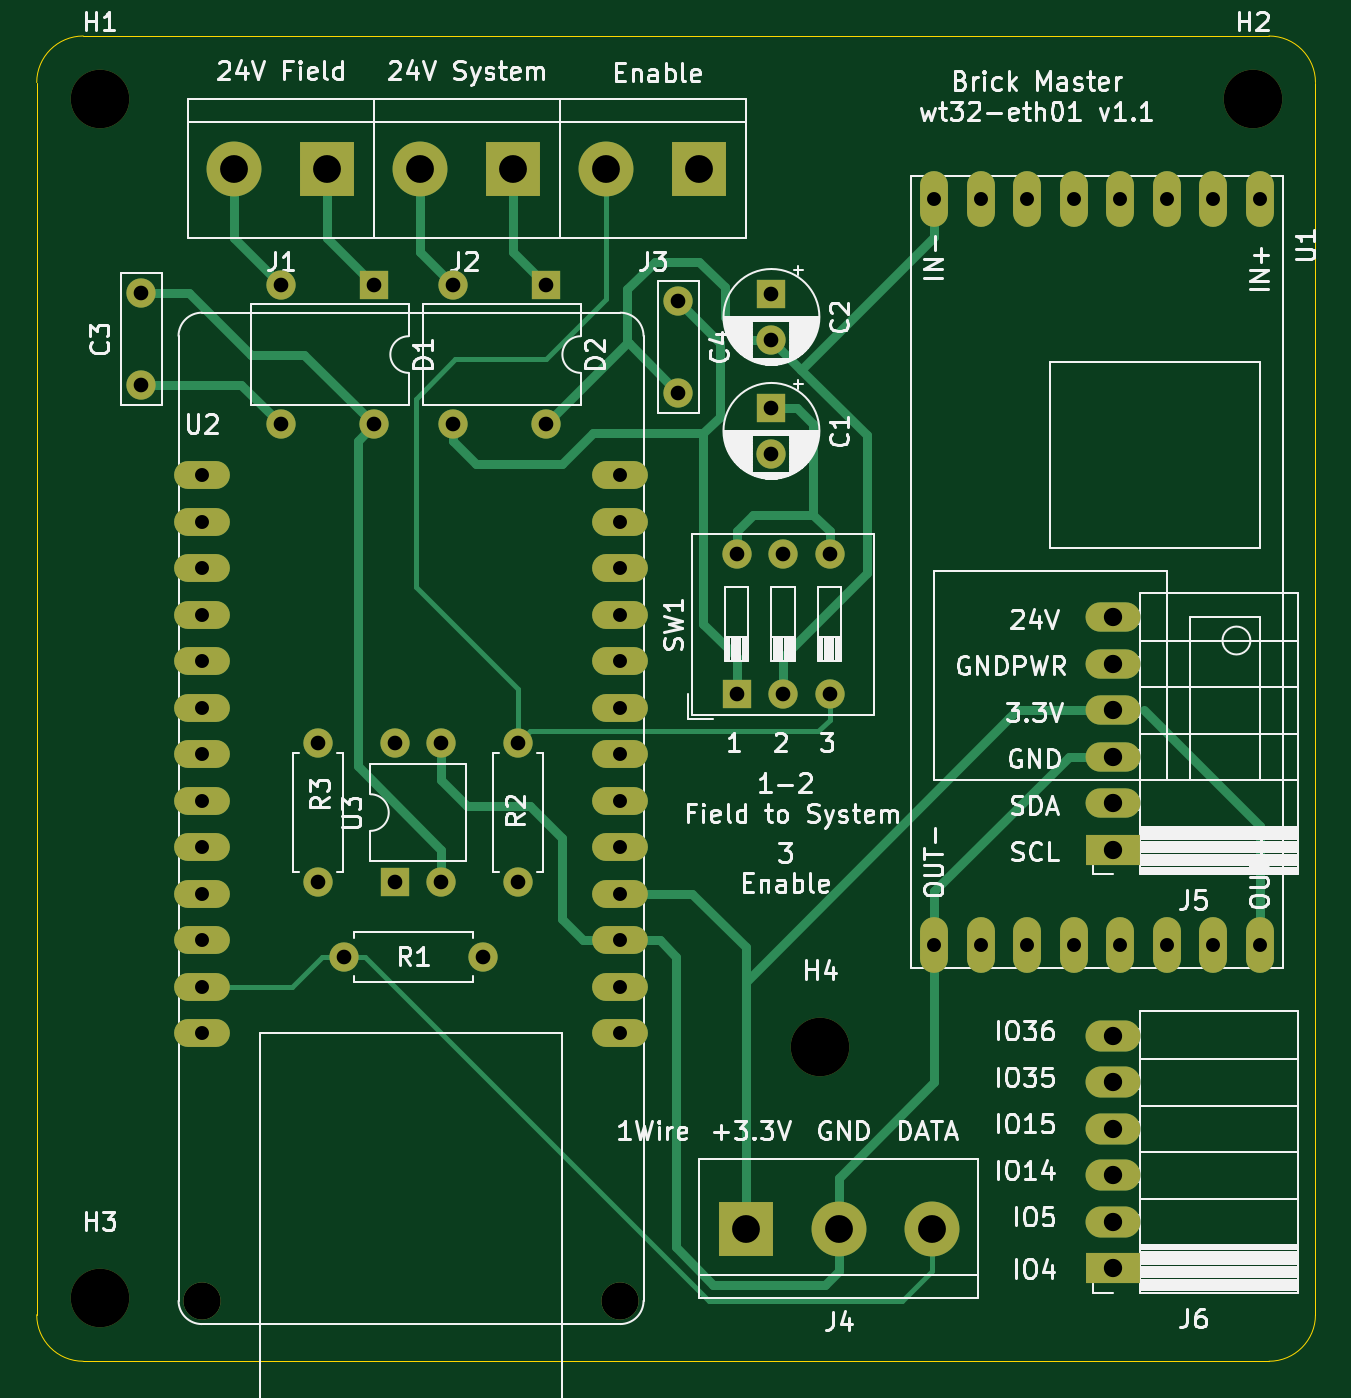
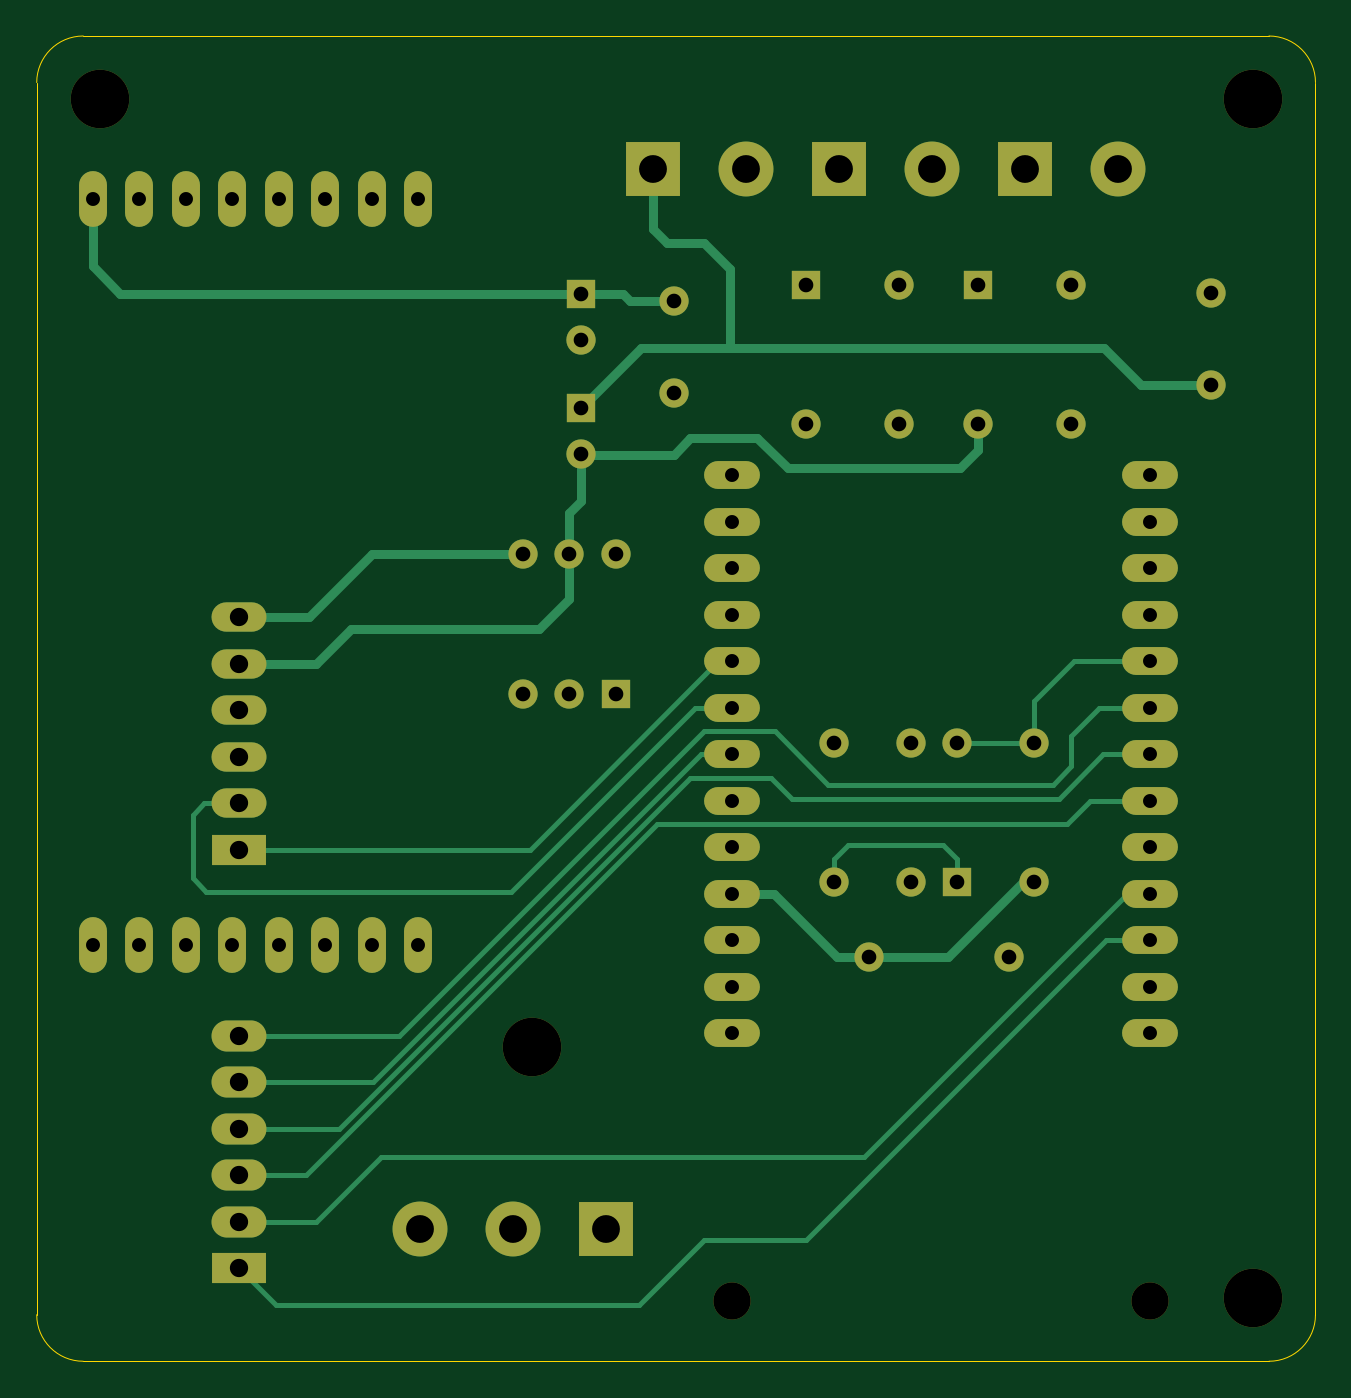
Circuit board: 9 layer files. Board 69.8 x 72.4 mm.
- bottom_copper: B_Cu.gbl (8678 bytes)
- bottom_mask: B_Mask.gbs (3541 bytes)
- bottom_silk: B_SilkS.gbo (3544 bytes)
- drill: Drill.drl (1760 bytes)
- outline: Edge_Cuts.gm1 (1102 bytes)
- top_copper: F_Cu.gtl (9252 bytes)
- top_mask: F_Mask.gts (3541 bytes)
- paste: F_Paste.gtp (564 bytes)
- top_silk: F_SilkS.gto (75305 bytes)

=== bottom_copper: B_Cu.gbl (8678 bytes, source omitted) ===
=== bottom_mask: B_Mask.gbs ===
G04 #@! TF.GenerationSoftware,KiCad,Pcbnew,5.1.10-88a1d61d58~90~ubuntu20.04.1*
G04 #@! TF.CreationDate,2021-07-14T18:43:21+02:00*
G04 #@! TF.ProjectId,master-wt32-eth01,6d617374-6572-42d7-9774-33322d657468,rev?*
G04 #@! TF.SameCoordinates,PX3a22d00PY8062360*
G04 #@! TF.FileFunction,Soldermask,Bot*
G04 #@! TF.FilePolarity,Negative*
%FSLAX46Y46*%
G04 Gerber Fmt 4.6, Leading zero omitted, Abs format (unit mm)*
G04 Created by KiCad (PCBNEW 5.1.10-88a1d61d58~90~ubuntu20.04.1) date 2021-07-14 18:43:21*
%MOMM*%
%LPD*%
G01*
G04 APERTURE LIST*
%ADD10C,3.200000*%
%ADD11O,1.524000X3.048000*%
%ADD12O,3.048000X1.524000*%
%ADD13C,2.032000*%
%ADD14R,1.600000X1.600000*%
%ADD15O,1.600000X1.600000*%
%ADD16C,1.600000*%
%ADD17C,3.000000*%
%ADD18R,3.000000X3.000000*%
%ADD19O,3.000000X1.700000*%
%ADD20R,3.000000X1.700000*%
%ADD21O,3.000000X1.600000*%
G04 APERTURE END LIST*
D10*
X106299000Y-109855000D03*
X66929000Y-123571000D03*
X129921000Y-58039000D03*
X66929000Y-58039000D03*
D11*
X115062000Y-104267000D03*
X117602000Y-104267000D03*
X120142000Y-104267000D03*
X122682000Y-104267000D03*
X125222000Y-104267000D03*
X127762000Y-104267000D03*
X115062000Y-63500000D03*
X117602000Y-63500000D03*
X120142000Y-63500000D03*
X122682000Y-63500000D03*
X125222000Y-63500000D03*
X127762000Y-63500000D03*
X130302000Y-104267000D03*
X112522000Y-104267000D03*
X112522000Y-63500000D03*
X130302000Y-63500000D03*
D12*
X72517000Y-109093000D03*
X72517000Y-78613000D03*
X72517000Y-81153000D03*
X72517000Y-83693000D03*
X72517000Y-86233000D03*
X72517000Y-88773000D03*
X72517000Y-91313000D03*
X72517000Y-93853000D03*
X72517000Y-96393000D03*
X72517000Y-98933000D03*
X72517000Y-101473000D03*
X72517000Y-104013000D03*
X72517000Y-106553000D03*
X95377000Y-109093000D03*
X95377000Y-106553000D03*
X95377000Y-104013000D03*
X95377000Y-101473000D03*
X95377000Y-98933000D03*
X95377000Y-96393000D03*
X95377000Y-93853000D03*
X95377000Y-91313000D03*
X95377000Y-88773000D03*
X95377000Y-86233000D03*
X95377000Y-83693000D03*
X95377000Y-81153000D03*
X95377000Y-78613000D03*
D13*
X95377000Y-123698000D03*
X72517000Y-123698000D03*
D14*
X91313000Y-68199000D03*
D15*
X86233000Y-75819000D03*
X86233000Y-68199000D03*
X91313000Y-75819000D03*
D14*
X81915000Y-68199000D03*
D15*
X76835000Y-75819000D03*
X76835000Y-68199000D03*
X81915000Y-75819000D03*
D16*
X98552000Y-74088000D03*
X98552000Y-69088000D03*
X69215000Y-68660000D03*
X69215000Y-73660000D03*
X103632000Y-71207000D03*
D14*
X103632000Y-68707000D03*
D16*
X103632000Y-77430000D03*
D14*
X103632000Y-74930000D03*
D15*
X78867000Y-93218000D03*
D16*
X78867000Y-100838000D03*
D15*
X83058000Y-93218000D03*
X85598000Y-100838000D03*
X85598000Y-93218000D03*
D14*
X83058000Y-100838000D03*
D15*
X89789000Y-93218000D03*
D16*
X89789000Y-100838000D03*
D15*
X101727000Y-82931000D03*
X106807000Y-90551000D03*
X104267000Y-82931000D03*
X104267000Y-90551000D03*
X106807000Y-82931000D03*
D14*
X101727000Y-90551000D03*
D17*
X94615000Y-61849000D03*
D18*
X99695000Y-61849000D03*
D15*
X80264000Y-104902000D03*
D16*
X87884000Y-104902000D03*
D17*
X112395000Y-119761000D03*
X107315000Y-119761000D03*
D18*
X102235000Y-119761000D03*
D17*
X84455000Y-61849000D03*
D18*
X89535000Y-61849000D03*
D17*
X74295000Y-61849000D03*
D18*
X79375000Y-61849000D03*
D19*
X122301000Y-109220000D03*
X122301000Y-111760000D03*
X122301000Y-114300000D03*
X122301000Y-116840000D03*
X122301000Y-119380000D03*
D20*
X122301000Y-121920000D03*
D21*
X122301000Y-86360000D03*
X122301000Y-88900000D03*
X122301000Y-91440000D03*
X122301000Y-93980000D03*
X122301000Y-96520000D03*
D20*
X122301000Y-99060000D03*
M02*

=== bottom_silk: B_SilkS.gbo ===
G04 #@! TF.GenerationSoftware,KiCad,Pcbnew,5.1.10-88a1d61d58~90~ubuntu20.04.1*
G04 #@! TF.CreationDate,2021-07-14T18:43:21+02:00*
G04 #@! TF.ProjectId,master-wt32-eth01,6d617374-6572-42d7-9774-33322d657468,rev?*
G04 #@! TF.SameCoordinates,PX3a22d00PY8062360*
G04 #@! TF.FileFunction,Legend,Bot*
G04 #@! TF.FilePolarity,Positive*
%FSLAX46Y46*%
G04 Gerber Fmt 4.6, Leading zero omitted, Abs format (unit mm)*
G04 Created by KiCad (PCBNEW 5.1.10-88a1d61d58~90~ubuntu20.04.1) date 2021-07-14 18:43:21*
%MOMM*%
%LPD*%
G01*
G04 APERTURE LIST*
%ADD10C,3.200000*%
%ADD11O,1.524000X3.048000*%
%ADD12O,3.048000X1.524000*%
%ADD13C,2.032000*%
%ADD14R,1.600000X1.600000*%
%ADD15O,1.600000X1.600000*%
%ADD16C,1.600000*%
%ADD17C,3.000000*%
%ADD18R,3.000000X3.000000*%
%ADD19O,3.000000X1.700000*%
%ADD20R,3.000000X1.700000*%
%ADD21O,3.000000X1.600000*%
G04 APERTURE END LIST*
%LPC*%
D10*
X106299000Y-109855000D03*
X66929000Y-123571000D03*
X129921000Y-58039000D03*
X66929000Y-58039000D03*
D11*
X115062000Y-104267000D03*
X117602000Y-104267000D03*
X120142000Y-104267000D03*
X122682000Y-104267000D03*
X125222000Y-104267000D03*
X127762000Y-104267000D03*
X115062000Y-63500000D03*
X117602000Y-63500000D03*
X120142000Y-63500000D03*
X122682000Y-63500000D03*
X125222000Y-63500000D03*
X127762000Y-63500000D03*
X130302000Y-104267000D03*
X112522000Y-104267000D03*
X112522000Y-63500000D03*
X130302000Y-63500000D03*
D12*
X72517000Y-109093000D03*
X72517000Y-78613000D03*
X72517000Y-81153000D03*
X72517000Y-83693000D03*
X72517000Y-86233000D03*
X72517000Y-88773000D03*
X72517000Y-91313000D03*
X72517000Y-93853000D03*
X72517000Y-96393000D03*
X72517000Y-98933000D03*
X72517000Y-101473000D03*
X72517000Y-104013000D03*
X72517000Y-106553000D03*
X95377000Y-109093000D03*
X95377000Y-106553000D03*
X95377000Y-104013000D03*
X95377000Y-101473000D03*
X95377000Y-98933000D03*
X95377000Y-96393000D03*
X95377000Y-93853000D03*
X95377000Y-91313000D03*
X95377000Y-88773000D03*
X95377000Y-86233000D03*
X95377000Y-83693000D03*
X95377000Y-81153000D03*
X95377000Y-78613000D03*
D13*
X95377000Y-123698000D03*
X72517000Y-123698000D03*
D14*
X91313000Y-68199000D03*
D15*
X86233000Y-75819000D03*
X86233000Y-68199000D03*
X91313000Y-75819000D03*
D14*
X81915000Y-68199000D03*
D15*
X76835000Y-75819000D03*
X76835000Y-68199000D03*
X81915000Y-75819000D03*
D16*
X98552000Y-74088000D03*
X98552000Y-69088000D03*
X69215000Y-68660000D03*
X69215000Y-73660000D03*
X103632000Y-71207000D03*
D14*
X103632000Y-68707000D03*
D16*
X103632000Y-77430000D03*
D14*
X103632000Y-74930000D03*
D15*
X78867000Y-93218000D03*
D16*
X78867000Y-100838000D03*
D15*
X83058000Y-93218000D03*
X85598000Y-100838000D03*
X85598000Y-93218000D03*
D14*
X83058000Y-100838000D03*
D15*
X89789000Y-93218000D03*
D16*
X89789000Y-100838000D03*
D15*
X101727000Y-82931000D03*
X106807000Y-90551000D03*
X104267000Y-82931000D03*
X104267000Y-90551000D03*
X106807000Y-82931000D03*
D14*
X101727000Y-90551000D03*
D17*
X94615000Y-61849000D03*
D18*
X99695000Y-61849000D03*
D15*
X80264000Y-104902000D03*
D16*
X87884000Y-104902000D03*
D17*
X112395000Y-119761000D03*
X107315000Y-119761000D03*
D18*
X102235000Y-119761000D03*
D17*
X84455000Y-61849000D03*
D18*
X89535000Y-61849000D03*
D17*
X74295000Y-61849000D03*
D18*
X79375000Y-61849000D03*
D19*
X122301000Y-109220000D03*
X122301000Y-111760000D03*
X122301000Y-114300000D03*
X122301000Y-116840000D03*
X122301000Y-119380000D03*
D20*
X122301000Y-121920000D03*
D21*
X122301000Y-86360000D03*
X122301000Y-88900000D03*
X122301000Y-91440000D03*
X122301000Y-93980000D03*
X122301000Y-96520000D03*
D20*
X122301000Y-99060000D03*
M02*

=== drill: Drill.drl ===
M48
METRIC
T1C0.762
T2C0.800
T3C1.000
T4C1.520
T5C2.032
T6C3.200
%
G90
G05
T1
X72.517Y-78.613
X72.517Y-81.153
X72.517Y-83.693
X72.517Y-86.233
X72.517Y-88.773
X72.517Y-91.313
X72.517Y-93.853
X72.517Y-96.393
X72.517Y-98.933
X72.517Y-101.473
X72.517Y-104.013
X72.517Y-106.553
X72.517Y-109.093
X95.377Y-78.613
X95.377Y-81.153
X95.377Y-83.693
X95.377Y-86.233
X95.377Y-88.773
X95.377Y-91.313
X95.377Y-93.853
X95.377Y-96.393
X95.377Y-98.933
X95.377Y-101.473
X95.377Y-104.013
X95.377Y-106.553
X95.377Y-109.093
X112.522Y-63.5
X112.522Y-104.267
X115.062Y-63.5
X115.062Y-104.267
X117.602Y-63.5
X117.602Y-104.267
X120.142Y-63.5
X120.142Y-104.267
X122.682Y-63.5
X122.682Y-104.267
X125.222Y-63.5
X125.222Y-104.267
X127.762Y-63.5
X127.762Y-104.267
X130.302Y-63.5
X130.302Y-104.267
T2
X69.215Y-68.66
X69.215Y-73.66
X76.835Y-68.199
X76.835Y-75.819
X78.867Y-93.218
X78.867Y-100.838
X80.264Y-104.902
X81.915Y-68.199
X81.915Y-75.819
X83.058Y-93.218
X83.058Y-100.838
X85.598Y-93.218
X85.598Y-100.838
X86.233Y-68.199
X86.233Y-75.819
X87.884Y-104.902
X89.789Y-93.218
X89.789Y-100.838
X91.313Y-68.199
X91.313Y-75.819
X98.552Y-69.088
X98.552Y-74.088
X101.727Y-82.931
X101.727Y-90.551
X103.632Y-68.707
X103.632Y-71.207
X103.632Y-74.93
X103.632Y-77.43
X104.267Y-82.931
X104.267Y-90.551
X106.807Y-82.931
X106.807Y-90.551
T3
X122.301Y-86.36
X122.301Y-88.9
X122.301Y-91.44
X122.301Y-93.98
X122.301Y-96.52
X122.301Y-99.06
X122.301Y-109.22
X122.301Y-111.76
X122.301Y-114.3
X122.301Y-116.84
X122.301Y-119.38
X122.301Y-121.92
T4
X74.295Y-61.849
X79.375Y-61.849
X84.455Y-61.849
X89.535Y-61.849
X94.615Y-61.849
X99.695Y-61.849
X102.235Y-119.761
X107.315Y-119.761
X112.395Y-119.761
T5
X72.517Y-123.698
X95.377Y-123.698
T6
X66.929Y-58.039
X66.929Y-123.571
X106.299Y-109.855
X129.921Y-58.039
T0
M30

=== outline: Edge_Cuts.gm1 ===
G04 #@! TF.GenerationSoftware,KiCad,Pcbnew,5.1.10-88a1d61d58~90~ubuntu20.04.1*
G04 #@! TF.CreationDate,2021-07-14T18:43:21+02:00*
G04 #@! TF.ProjectId,master-wt32-eth01,6d617374-6572-42d7-9774-33322d657468,rev?*
G04 #@! TF.SameCoordinates,PX3a22d00PY8062360*
G04 #@! TF.FileFunction,Profile,NP*
%FSLAX46Y46*%
G04 Gerber Fmt 4.6, Leading zero omitted, Abs format (unit mm)*
G04 Created by KiCad (PCBNEW 5.1.10-88a1d61d58~90~ubuntu20.04.1) date 2021-07-14 18:43:21*
%MOMM*%
%LPD*%
G01*
G04 APERTURE LIST*
G04 #@! TA.AperFunction,Profile*
%ADD10C,0.050000*%
G04 #@! TD*
G04 APERTURE END LIST*
D10*
X130810000Y-54610000D02*
G75*
G02*
X133350000Y-57150000I0J-2540000D01*
G01*
X133350000Y-124460000D02*
G75*
G02*
X130810000Y-127000000I-2540000J0D01*
G01*
X66040000Y-127000000D02*
G75*
G02*
X63500000Y-124460000I0J2540000D01*
G01*
X63500000Y-57150000D02*
G75*
G02*
X66040000Y-54610000I2540000J0D01*
G01*
X133350000Y-57150000D02*
X133350000Y-124460000D01*
X66040000Y-127000000D02*
X130810000Y-127000000D01*
X66040000Y-54610000D02*
X130810000Y-54610000D01*
X63500000Y-124460000D02*
X63500000Y-57150000D01*
M02*

=== top_copper: F_Cu.gtl (9252 bytes, source omitted) ===
=== top_mask: F_Mask.gts ===
G04 #@! TF.GenerationSoftware,KiCad,Pcbnew,5.1.10-88a1d61d58~90~ubuntu20.04.1*
G04 #@! TF.CreationDate,2021-07-14T18:43:21+02:00*
G04 #@! TF.ProjectId,master-wt32-eth01,6d617374-6572-42d7-9774-33322d657468,rev?*
G04 #@! TF.SameCoordinates,PX3a22d00PY8062360*
G04 #@! TF.FileFunction,Soldermask,Top*
G04 #@! TF.FilePolarity,Negative*
%FSLAX46Y46*%
G04 Gerber Fmt 4.6, Leading zero omitted, Abs format (unit mm)*
G04 Created by KiCad (PCBNEW 5.1.10-88a1d61d58~90~ubuntu20.04.1) date 2021-07-14 18:43:21*
%MOMM*%
%LPD*%
G01*
G04 APERTURE LIST*
%ADD10C,3.200000*%
%ADD11O,1.524000X3.048000*%
%ADD12O,3.048000X1.524000*%
%ADD13C,2.032000*%
%ADD14R,1.600000X1.600000*%
%ADD15O,1.600000X1.600000*%
%ADD16C,1.600000*%
%ADD17C,3.000000*%
%ADD18R,3.000000X3.000000*%
%ADD19O,3.000000X1.700000*%
%ADD20R,3.000000X1.700000*%
%ADD21O,3.000000X1.600000*%
G04 APERTURE END LIST*
D10*
X106299000Y-109855000D03*
X66929000Y-123571000D03*
X129921000Y-58039000D03*
X66929000Y-58039000D03*
D11*
X115062000Y-104267000D03*
X117602000Y-104267000D03*
X120142000Y-104267000D03*
X122682000Y-104267000D03*
X125222000Y-104267000D03*
X127762000Y-104267000D03*
X115062000Y-63500000D03*
X117602000Y-63500000D03*
X120142000Y-63500000D03*
X122682000Y-63500000D03*
X125222000Y-63500000D03*
X127762000Y-63500000D03*
X130302000Y-104267000D03*
X112522000Y-104267000D03*
X112522000Y-63500000D03*
X130302000Y-63500000D03*
D12*
X72517000Y-109093000D03*
X72517000Y-78613000D03*
X72517000Y-81153000D03*
X72517000Y-83693000D03*
X72517000Y-86233000D03*
X72517000Y-88773000D03*
X72517000Y-91313000D03*
X72517000Y-93853000D03*
X72517000Y-96393000D03*
X72517000Y-98933000D03*
X72517000Y-101473000D03*
X72517000Y-104013000D03*
X72517000Y-106553000D03*
X95377000Y-109093000D03*
X95377000Y-106553000D03*
X95377000Y-104013000D03*
X95377000Y-101473000D03*
X95377000Y-98933000D03*
X95377000Y-96393000D03*
X95377000Y-93853000D03*
X95377000Y-91313000D03*
X95377000Y-88773000D03*
X95377000Y-86233000D03*
X95377000Y-83693000D03*
X95377000Y-81153000D03*
X95377000Y-78613000D03*
D13*
X95377000Y-123698000D03*
X72517000Y-123698000D03*
D14*
X91313000Y-68199000D03*
D15*
X86233000Y-75819000D03*
X86233000Y-68199000D03*
X91313000Y-75819000D03*
D14*
X81915000Y-68199000D03*
D15*
X76835000Y-75819000D03*
X76835000Y-68199000D03*
X81915000Y-75819000D03*
D16*
X98552000Y-74088000D03*
X98552000Y-69088000D03*
X69215000Y-68660000D03*
X69215000Y-73660000D03*
X103632000Y-71207000D03*
D14*
X103632000Y-68707000D03*
D16*
X103632000Y-77430000D03*
D14*
X103632000Y-74930000D03*
D15*
X78867000Y-93218000D03*
D16*
X78867000Y-100838000D03*
D15*
X83058000Y-93218000D03*
X85598000Y-100838000D03*
X85598000Y-93218000D03*
D14*
X83058000Y-100838000D03*
D15*
X89789000Y-93218000D03*
D16*
X89789000Y-100838000D03*
D15*
X101727000Y-82931000D03*
X106807000Y-90551000D03*
X104267000Y-82931000D03*
X104267000Y-90551000D03*
X106807000Y-82931000D03*
D14*
X101727000Y-90551000D03*
D17*
X94615000Y-61849000D03*
D18*
X99695000Y-61849000D03*
D15*
X80264000Y-104902000D03*
D16*
X87884000Y-104902000D03*
D17*
X112395000Y-119761000D03*
X107315000Y-119761000D03*
D18*
X102235000Y-119761000D03*
D17*
X84455000Y-61849000D03*
D18*
X89535000Y-61849000D03*
D17*
X74295000Y-61849000D03*
D18*
X79375000Y-61849000D03*
D19*
X122301000Y-109220000D03*
X122301000Y-111760000D03*
X122301000Y-114300000D03*
X122301000Y-116840000D03*
X122301000Y-119380000D03*
D20*
X122301000Y-121920000D03*
D21*
X122301000Y-86360000D03*
X122301000Y-88900000D03*
X122301000Y-91440000D03*
X122301000Y-93980000D03*
X122301000Y-96520000D03*
D20*
X122301000Y-99060000D03*
M02*

=== paste: F_Paste.gtp ===
G04 #@! TF.GenerationSoftware,KiCad,Pcbnew,5.1.10-88a1d61d58~90~ubuntu20.04.1*
G04 #@! TF.CreationDate,2021-07-14T18:43:21+02:00*
G04 #@! TF.ProjectId,master-wt32-eth01,6d617374-6572-42d7-9774-33322d657468,rev?*
G04 #@! TF.SameCoordinates,PX3a22d00PY8062360*
G04 #@! TF.FileFunction,Paste,Top*
G04 #@! TF.FilePolarity,Positive*
%FSLAX46Y46*%
G04 Gerber Fmt 4.6, Leading zero omitted, Abs format (unit mm)*
G04 Created by KiCad (PCBNEW 5.1.10-88a1d61d58~90~ubuntu20.04.1) date 2021-07-14 18:43:21*
%MOMM*%
%LPD*%
G01*
G04 APERTURE LIST*
G04 APERTURE END LIST*
M02*

=== top_silk: F_SilkS.gto (75305 bytes, source omitted) ===
